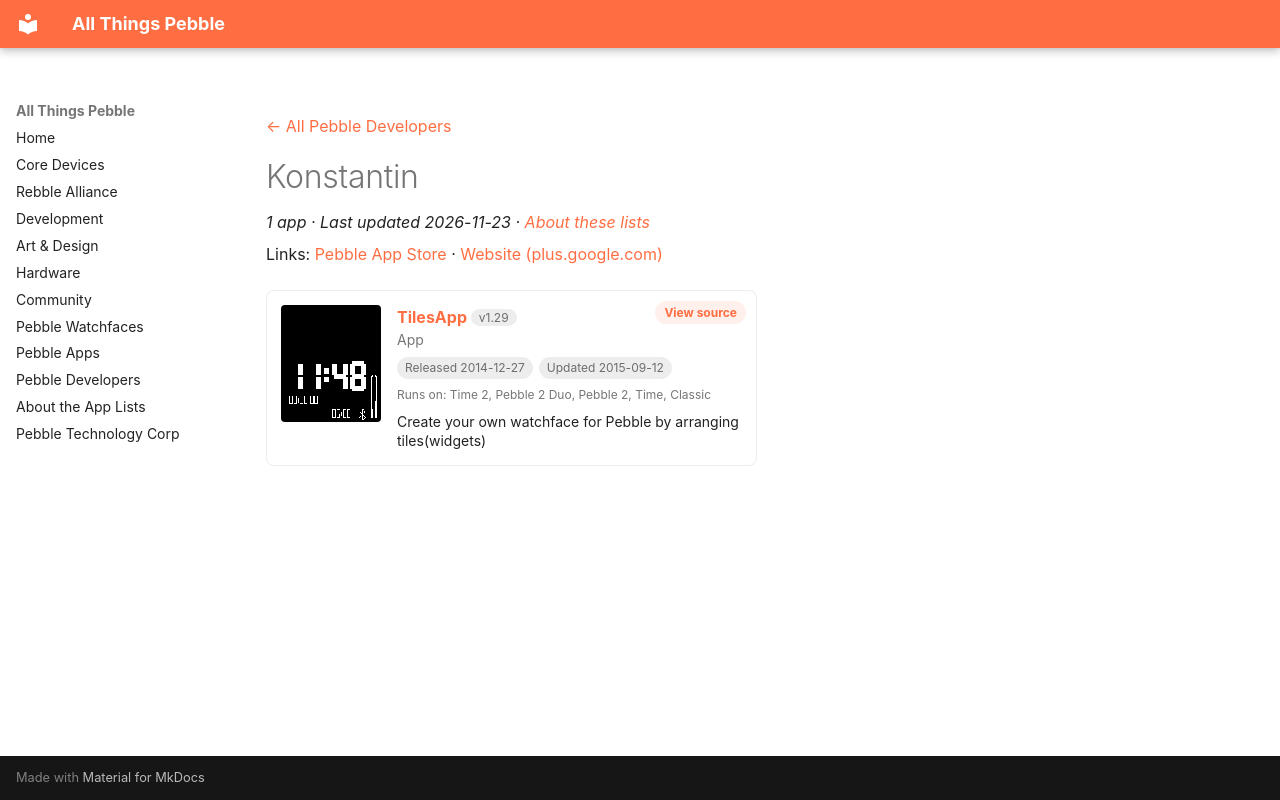

repository: saltedlolly/all-things-pebble · page: developers/konstantin.html · generator: mkdocs

---
title: "Konstantin"
hide:
  - toc
---

<!-- Generated by scripts/update_app_directory.py: do not edit by hand -->
[← All Pebble Developers](../developers.md)

<div class="dev-header" markdown>

<div class="dev-intro" markdown>

# Konstantin

*1 app · Last updated 2026-11-23 · [About these lists](../about-app-lists.md)*

Links: [Pebble App Store](https://apps.repebble.com/apps/dev/konstantin_52c2054401696b65f40000ca) · [Website (plus.google.com)](https://plus.google.com/communities/113697555385343423777)

</div>
</div>

<div class="app-grid dev-apps" data-search-exclude>
<div class="app-card" data-type="watchapp" data-title="tilesapp" data-released="2014-12-27" data-updated="2015-09-12">
<a class="app-shot" href="https://apps.repebble.com/549e223cef9cfaabe000004b" data-search-exclude><img src="../images/apps/549e223cef9cfaabe000004b.png" alt="TilesApp" loading="lazy"></a>
<div class="app-info">
<h2 class="app-name" id="app-549e223cef9cfaabe000004b"><a href="https://apps.repebble.com/549e223cef9cfaabe000004b">TilesApp</a> <span class="app-version" title="Latest version" data-search-exclude>v1.29</span></h2>
<a class="app-source" href="https://bitbucket.org/kvorobyev/pebbletiles" title="Source code" data-search-exclude>View source</a>
<div class="app-dev">App</div>
<div class="app-tags" data-search-exclude><span title="First published in the app store">Released 2014-12-27</span> <span title="Latest release in the app store">Updated 2015-09-12</span></div>
<div class="app-watches" title="Supported watches" data-search-exclude>Runs on: Time 2, Pebble 2 Duo, Pebble 2, Time, Classic</div>
<p class="app-desc">Create your own watchface for Pebble by arranging tiles(widgets)</p>
</div>
</div>
</div>
